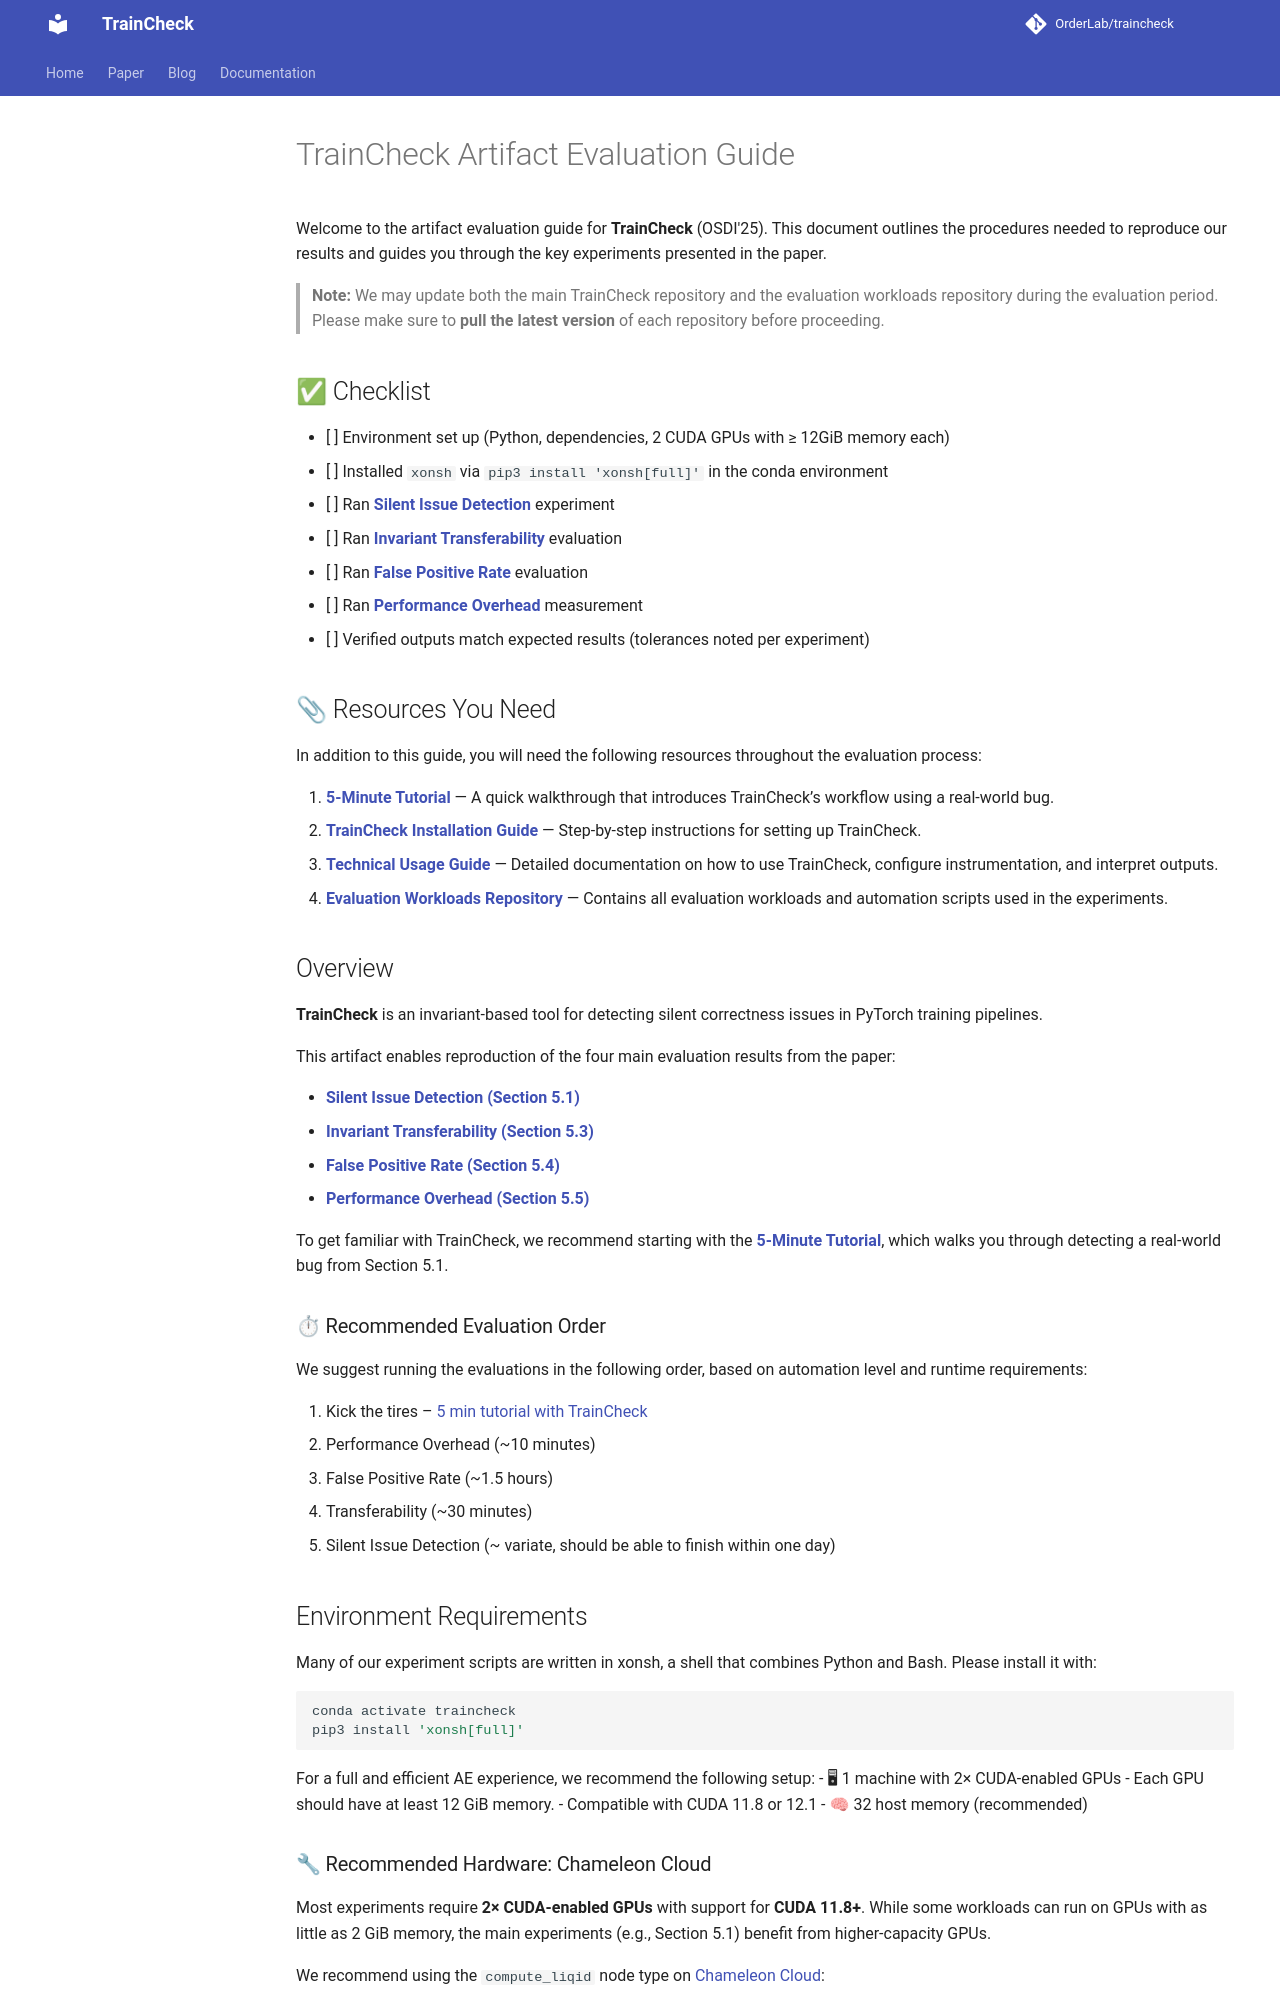

repository: OrderLab/TrainCheck · page: ae/index.html · generator: mkdocs

# TrainCheck Artifact Evaluation Guide

Welcome to the artifact evaluation guide for **TrainCheck** (OSDI'25). This document outlines the procedures needed to reproduce our results and guides you through the key experiments presented in the paper.

> **Note:** We may update both the main TrainCheck repository and the evaluation workloads repository during the evaluation period.  
> Please make sure to **pull the latest version** of each repository before proceeding.

## ✅ Checklist

- [ ] Environment set up (Python, dependencies, 2 CUDA GPUs with ≥ 12GiB memory each)
- [ ] Installed `xonsh` via `pip3 install 'xonsh[full]'` in the conda environment
- [ ] Ran **[Silent Issue Detection](./ae-eval-s5.1-silent-issue-detection.md)** experiment
- [ ] Ran **[Invariant Transferability](./ae-eval-s5.3-transferability.md)** evaluation
- [ ] Ran **[False Positive Rate](./ae-eval-s5.4-fp-rate.md)** evaluation
- [ ] Ran **[Performance Overhead](./ae-eval-s5.5-perf-overhead.md)** measurement
- [ ] Verified outputs match expected results (tolerances noted per experiment)

## 📎 Resources You Need

In addition to this guide, you will need the following resources throughout the evaluation process:

1. [**5-Minute Tutorial**](./5-min-tutorial.md) — A quick walkthrough that introduces TrainCheck’s workflow using a real-world bug.
2. [**TrainCheck Installation Guide**](./installation-guide.md) — Step-by-step instructions for setting up TrainCheck.
3. [**Technical Usage Guide**](./technical-doc.md) — Detailed documentation on how to use TrainCheck, configure instrumentation, and interpret outputs.
4. [**Evaluation Workloads Repository**](https://github.com/OrderLab/TrainCheck-Evaluation-Workloads) — Contains all evaluation workloads and automation scripts used in the experiments.

## Overview

**TrainCheck** is an invariant-based tool for detecting silent correctness issues in PyTorch training pipelines.

This artifact enables reproduction of the four main evaluation results from the paper:

- **[Silent Issue Detection (Section 5.1)](./ae-eval-s5.1-silent-issue-detection.md)**
- **[Invariant Transferability (Section 5.3)](./ae-eval-s5.3-transferability.md)**
- **[False Positive Rate (Section 5.4)](./ae-eval-s5.4-fp-rate.md)**
- **[Performance Overhead (Section 5.5)](./ae-eval-s5.5-perf-overhead.md)**

To get familiar with TrainCheck, we recommend starting with the [**5-Minute Tutorial**](./5-min-tutorial.md), which walks you through detecting a real-world bug from Section 5.1.

### ⏱ Recommended Evaluation Order

We suggest running the evaluations in the following order, based on automation level and runtime requirements:

1. Kick the tires – [5 min tutorial with TrainCheck](./5-min-tutorial.md)
2. Performance Overhead (~10 minutes)
3. False Positive Rate (~1.5 hours)
4. Transferability (~30 minutes)
5. Silent Issue Detection (~ variate, should be able to finish within one day)

## Environment Requirements

Many of our experiment scripts are written in xonsh, a shell that combines Python and Bash.
Please install it with:

```bash
conda activate traincheck
pip3 install 'xonsh[full]'
```

For a full and efficient AE experience, we recommend the following setup:
- 🖥 1 machine with 2× CUDA-enabled GPUs
- Each GPU should have at least 12 GiB memory.
- Compatible with CUDA 11.8 or 12.1
- 🧠 32 host memory (recommended)
